2-way image classification set "spiral" from GitHub (ananyadas268/Multi-Modal-System-for-Parkinson-s-Detection-Handwriting-Voice-Analysis-); label vocabulary: healthy, parkinson.

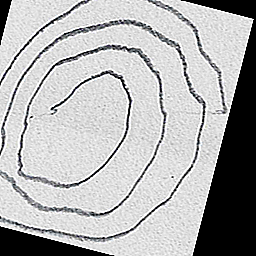
Label: parkinson

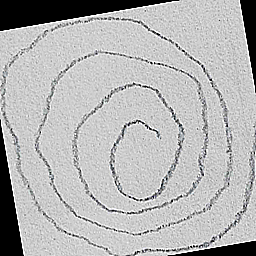
Label: parkinson

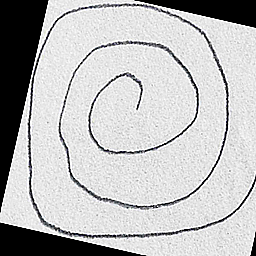
Label: healthy

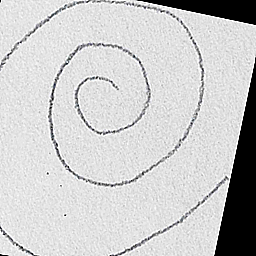
Label: healthy

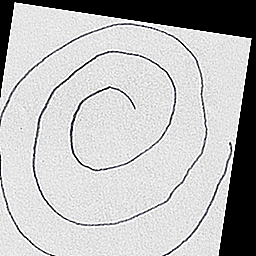
Label: healthy

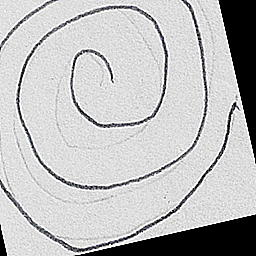
Label: parkinson
